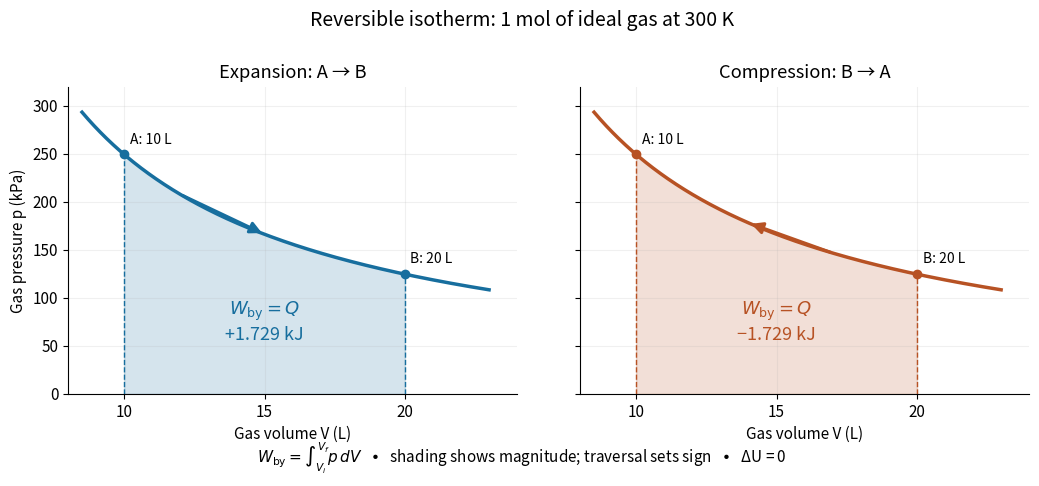

Python code for this plot: (Note: this script raises an exception after producing the figure.)
"""Illustrate reversible isothermal work. Python 3.14, matplotlib 3.10.7, numpy 2.3.5."""

from pathlib import Path

import matplotlib.pyplot as plt
import numpy as np


def main():
    plt.rcParams.update({"font.size": 11, "axes.spines.top": False,
                         "axes.spines.right": False, "figure.facecolor": "white"})
    n, gas_constant, temperature = 1.0, 8.31446261815324, 300.0
    volume = np.linspace(8.5, 23.0, 600)
    selected_volume = np.linspace(10.0, 20.0, 600)
    # A kilopascal litre is one joule.
    pressure = n * gas_constant * temperature / volume
    selected_pressure = n * gas_constant * temperature / selected_volume
    work_kj = n * gas_constant * temperature * np.log(2.0) / 1000
    fig, axes = plt.subplots(1, 2, figsize=(10.8, 4.8), dpi=110, sharey=True)
    for ax, expansion, color in zip(axes, [True, False], ["#176e9e", "#b75224"]):
        ax.plot(volume, pressure, color=color, lw=2.5)
        ax.fill_between(selected_volume, 0, selected_pressure, color=color, alpha=0.18)
        ax.vlines([10, 20], 0, n * gas_constant * temperature / np.array([10, 20]),
                  color=color, ls="--", lw=1)
        ax.scatter([10, 20], n * gas_constant * temperature / np.array([10, 20]),
                   color=color, zorder=4)
        ax.text(10.2, 260, "A: 10 L", fontsize=10)
        ax.text(20.2, 136, "B: 20 L", fontsize=10)
        start, end = (12.0, 15.0) if expansion else (17.0, 14.0)
        ax.annotate("", xy=(end, n * gas_constant * temperature / end),
                    xytext=(start, n * gas_constant * temperature / start),
                    arrowprops={"arrowstyle": "-|>", "color": color,
                                "lw": 2.2, "mutation_scale": 17})
        sign = "+" if expansion else "−"
        ax.text(15, 75, f"$W_{{\\rm by}}=Q$\n{sign}{work_kj:.3f} kJ", ha="center",
                va="center", color=color, fontsize=13)
        ax.set(xlim=(8, 24), ylim=(0, 320), xlabel="Gas volume V (L)",
               title="Expansion: A → B" if expansion else "Compression: B → A")
        ax.set_xticks([10, 15, 20])
        ax.grid(alpha=0.18)
    axes[0].set_ylabel("Gas pressure p (kPa)")
    fig.suptitle("Reversible isotherm: 1 mol of ideal gas at 300 K", fontsize=14)
    fig.text(0.5, 0.035, r"$W_{\rm by}=\int_{V_i}^{V_f}p\,dV$   •   "
             "shading shows magnitude; traversal sets sign   •   ΔU = 0", ha="center")
    fig.subplots_adjust(left=0.08, right=0.97, top=0.82, bottom=0.18, wspace=0.14)
    fig.savefig(Path.cwd() / (Path(__file__).stem + ".png"), facecolor="white",
                transparent=False)
    plt.close(fig)


if __name__ == "__main__":
    main()
